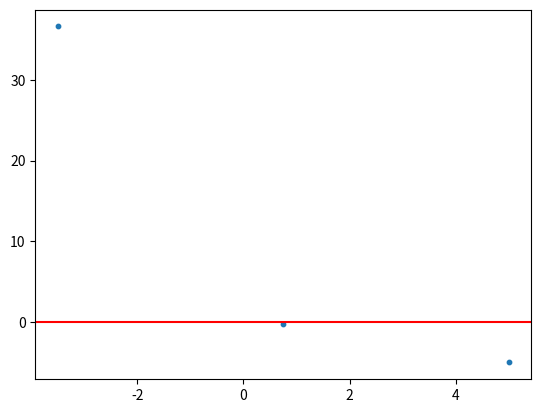

Write the Python code that produced this figure.
import numpy as np
import matplotlib.pyplot as plt

def Function(X):
    return ((np.e)**(-X))-X

def SoporteX(a,b,F):
    X=np.array([0.,0.,0.,])
    if F(a)*F(b) < 0:
        X[0]=a
        X[2]=b
        X[1]=(a+b)/2
        np.sort(X)
    else:
        print("No hay una raiz en el intervalo")
    return X

X=SoporteX(-3.5,5,Function)
Y=Function(X)
plt.scatter(X,Y,s=10)
plt.axhline(y = 0,color='r')
plt.show()

def EncontrarX3 (X,a,b,c):
    if b<0:
        x3=(-2*c)/(b-np.sqrt(b**2-4*a*c))
    else:
        x3=(-2*c)/(b+np.sqrt(b**2-4*a*c))
    return x3

def diferencia_div_2 (x0, x1, F):
    resul= (F(x1)-F(x0))/(x1-x0)
    return resul

def diferencia_div_3(x0,x1,x2,F):
    resul= (diferencia_div_2(x1,x2,F)- diferencia_div_2(x0,x1,F))/(x2-x0)
    return resul

def define_abc(x0,x1,x2,F):
    a=diferencia_div_3(x0,x1,x2,F)
    b=diferencia_div_2(x0,x1,F)-((x0+x1)*(diferencia_div_3(x0,x1,x2,F)))
    c=F(x0)-((x0)*diferencia_div_2(x0,x1,F))+(x0*x1*diferencia_div_3(x0,x1,x2,F))

    return np.array([a,b,c])

def hallar_x3(X,F):
    e=np.abs(F(X[2]))
    iter=0
    while e >= 1e-10 and iter < 100:
        a=define_abc(X[0],X[1],X[2],Function)[0]
        b=define_abc(X[0],X[1],X[2],Function)[1]
        c=define_abc(X[0],X[1],X[2],Function)[2]
        X[0]=X[1]
        X[1]=X[2]
        X[2]=EncontrarX3(X,a,b,c)
        e=np.abs(F(X[2]))
        iter+=1
    return X[2]

print("la raiz de la función es "+str(hallar_x3(X,Function)))
  

